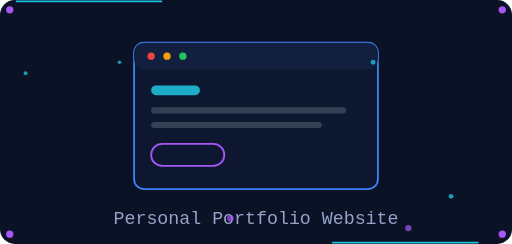
t = 0.00 s
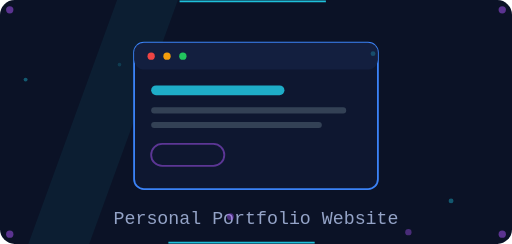
t = 1.30 s
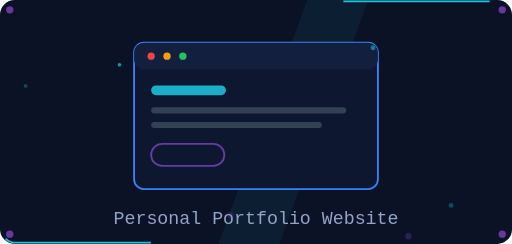
t = 2.60 s
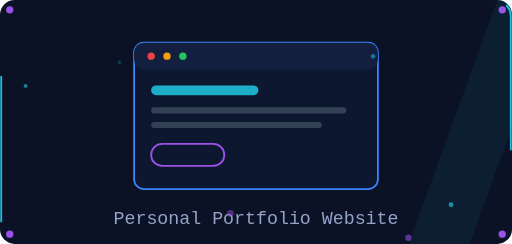
t = 3.90 s
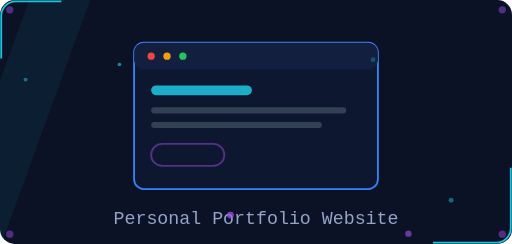
t = 5.20 s
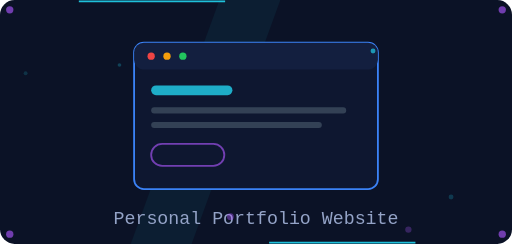
t = 6.50 s

The animated SVG that drew these frames (rendered in a browser with its animation timeline set to each time). Animation: 20 SMIL elements (animate=20); one cycle of 7.80 s, repeats indefinitely.

<svg xmlns='http://www.w3.org/2000/svg' width='420' height='200' viewBox='0 0 420 200'><rect width='420' height='200' rx='12' fill='#0b1226'/><rect x='1' y='1' width='418' height='198' rx='12' fill='none' stroke='#22d3ee' stroke-width='1.5' stroke-dasharray='120 500' opacity='0.9'><animate attributeName='stroke-dashoffset' from='620' to='0' dur='6s' repeatCount='indefinite'/></rect><circle cx='8' cy='8' r='3' fill='#a855f7'><animate attributeName='opacity' values='1;0.3;1' dur='2s' repeatCount='indefinite'/></circle><circle cx='412' cy='8' r='3' fill='#a855f7'><animate attributeName='opacity' values='1;0.3;1' dur='2s' repeatCount='indefinite'/></circle><circle cx='8' cy='192' r='3' fill='#a855f7'><animate attributeName='opacity' values='1;0.3;1' dur='2s' repeatCount='indefinite'/></circle><circle cx='412' cy='192' r='3' fill='#a855f7'><animate attributeName='opacity' values='1;0.3;1' dur='2s' repeatCount='indefinite'/></circle><rect x='-60' y='0' width='50' height='200' fill='#22d3ee' opacity='0.06' transform='skewX(-20)'><animate attributeName='x' values='-60;480' dur='4.5s' repeatCount='indefinite'/></rect><rect x='110' y='35' width='200' height='120' rx='8' fill='#0e1730' stroke='#3b82f6' stroke-width='1.5'/><rect x='110' y='35' width='200' height='22' rx='8' fill='#131f3f'/><circle cx='124' cy='46' r='3' fill='#ef4444'/><circle cx='137' cy='46' r='3' fill='#f59e0b'/><circle cx='150' cy='46' r='3' fill='#22c55e'/><rect x='124' y='70' width='120' height='8' rx='4' fill='#22d3ee' opacity='0.8'><animate attributeName='width' values='40;120;40' dur='3s' repeatCount='indefinite'/></rect><rect x='124' y='88' width='160' height='5' rx='2.5' fill='#334155'/><rect x='124' y='100' width='140' height='5' rx='2.5' fill='#334155'/><rect x='124' y='118' width='60' height='18' rx='9' fill='none' stroke='#a855f7' stroke-width='1.5'><animate attributeName='stroke-opacity' values='1;0.3;1' dur='2s' repeatCount='indefinite'/></rect><text x='210.0' y='184' text-anchor='middle' font-size='15' fill='#94a3c7' font-family='Courier New, monospace'>Personal Portfolio Website</text><circle cx='335' cy='187' r='2.6' fill='#a855f7' opacity='0.7'><animate attributeName='cy' values='187;196;187' dur='7.0s' repeatCount='indefinite'/><animate attributeName='opacity' values='0.7;0.15;0.7' dur='4.7s' repeatCount='indefinite'/></circle><circle cx='306' cy='51' r='2.0' fill='#22d3ee' opacity='0.7'><animate attributeName='cy' values='51;38;51' dur='4.8s' repeatCount='indefinite'/><animate attributeName='opacity' values='0.7;0.15;0.7' dur='3.2s' repeatCount='indefinite'/></circle><circle cx='21' cy='60' r='1.6' fill='#22d3ee' opacity='0.7'><animate attributeName='cy' values='60;73;60' dur='6.5s' repeatCount='indefinite'/><animate attributeName='opacity' values='0.7;0.15;0.7' dur='4.3s' repeatCount='indefinite'/></circle><circle cx='189' cy='179' r='2.8' fill='#a855f7' opacity='0.7'><animate attributeName='cy' values='179;175;179' dur='7.8s' repeatCount='indefinite'/><animate attributeName='opacity' values='0.7;0.15;0.7' dur='5.2s' repeatCount='indefinite'/></circle><circle cx='98' cy='51' r='1.5' fill='#22d3ee' opacity='0.7'><animate attributeName='cy' values='51;54;51' dur='4.0s' repeatCount='indefinite'/><animate attributeName='opacity' values='0.7;0.15;0.7' dur='2.7s' repeatCount='indefinite'/></circle><circle cx='370' cy='161' r='2.0' fill='#22d3ee' opacity='0.7'><animate attributeName='cy' values='161;170;161' dur='6.3s' repeatCount='indefinite'/><animate attributeName='opacity' values='0.7;0.15;0.7' dur='4.2s' repeatCount='indefinite'/></circle></svg>
